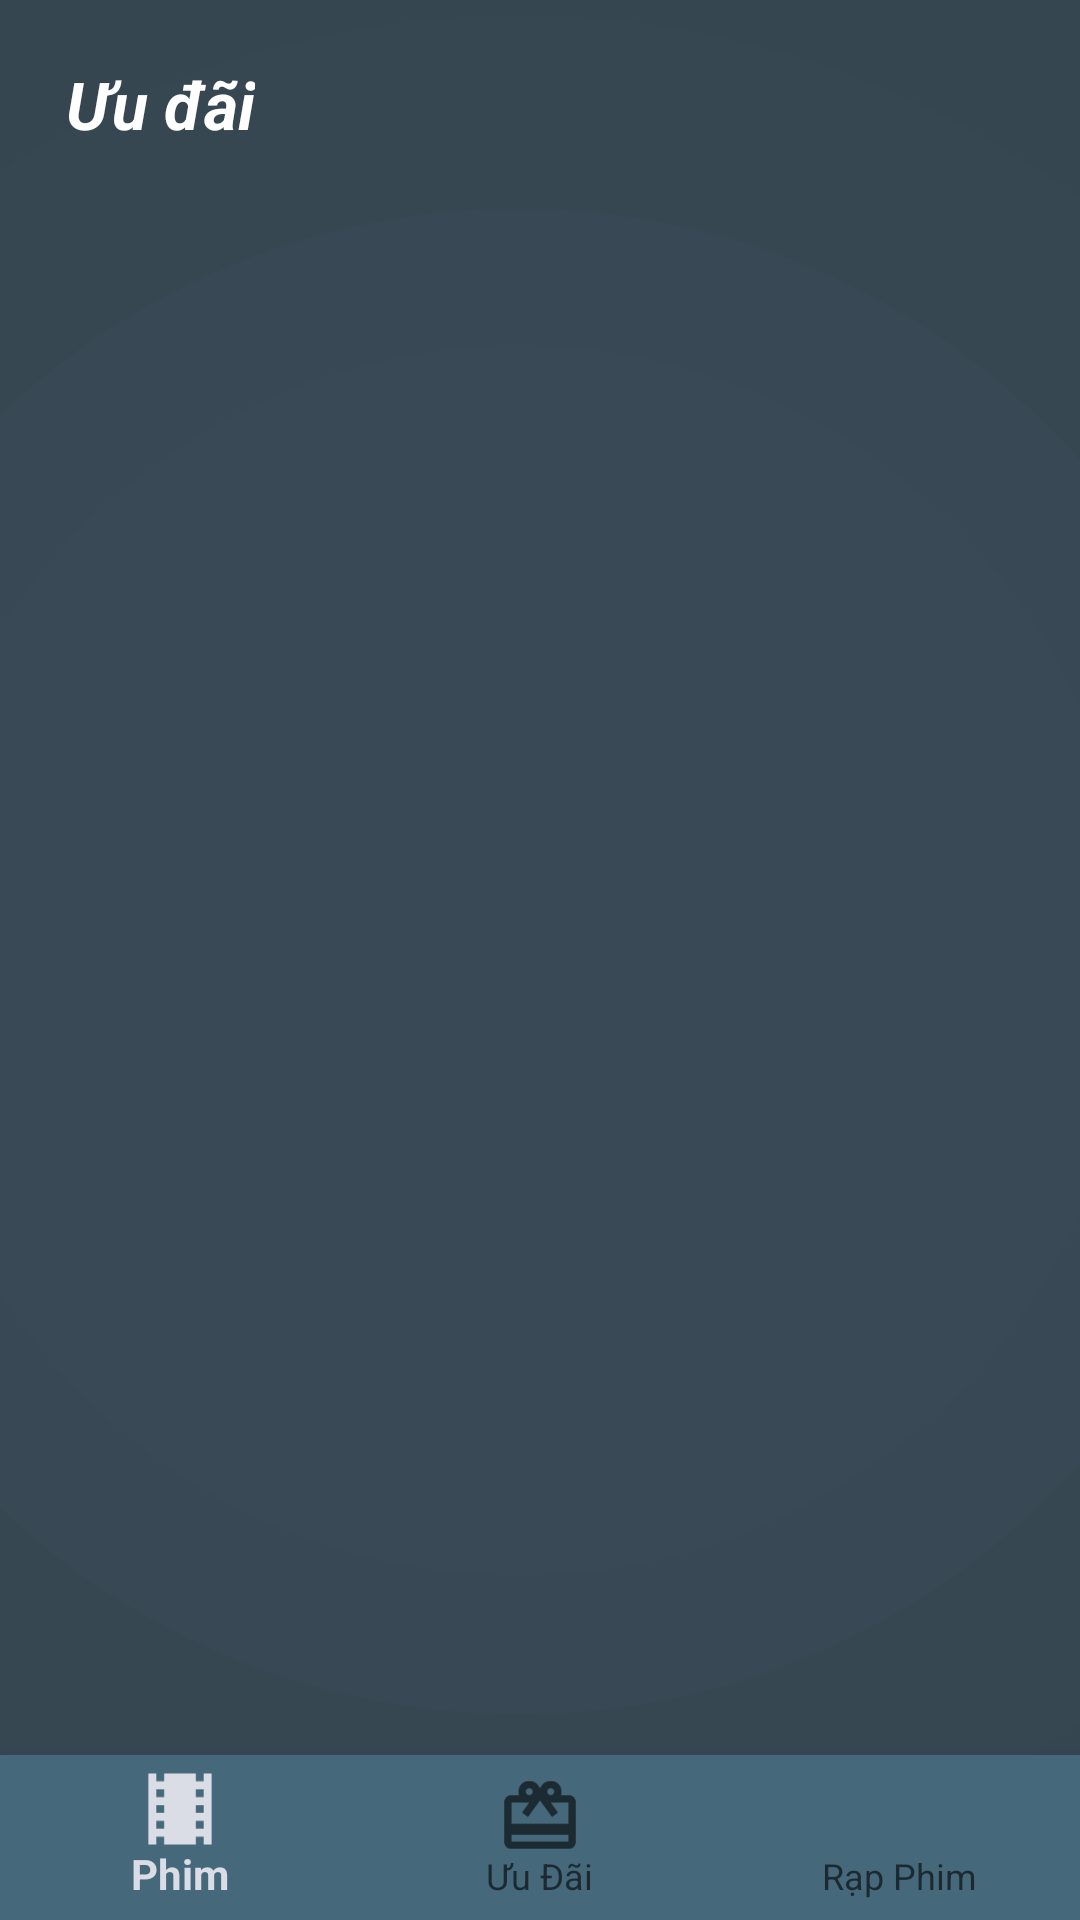

Android layout source for this screen:
<!-- AndroidManifest.xml: application theme AppTheme -->
<!-- res/layout/activity_uu_dai.xml -->
<?xml version="1.0" encoding="utf-8"?>
<RelativeLayout
    xmlns:android="http://schemas.android.com/apk/res/android"
    xmlns:app="http://schemas.android.com/apk/res-auto"
    android:layout_width="match_parent"
    android:layout_height="match_parent"
    android:background="@drawable/background"
    android:orientation="vertical">

    <android.support.design.widget.BottomNavigationView
        android:background="#46687b"
        android:id="@+id/navigation"
        app:menu="@menu/navigation"
        android:layout_width="match_parent"
        android:layout_height="55dp"
        android:layout_alignParentBottom="true"
        android:layout_alignParentStart="true">
    </android.support.design.widget.BottomNavigationView>

    <LinearLayout
        android:layout_marginBottom="55dp"
        android:layout_marginStart="10dp"
        android:orientation="vertical"
        android:layout_width="match_parent"
        android:layout_height="match_parent">

        <TextView
            android:id="@+id/textUuDai"
            android:layout_width="wrap_content"
            android:layout_height="wrap_content"
            android:layout_marginStart="12dp"
            android:layout_marginTop="20dp"
            android:layout_marginBottom="3dp"
            android:text="Ưu đãi"
            android:textColor="@android:color/background_light"
            android:textSize="22sp"
            android:textStyle="bold|italic" />

        <android.support.v4.widget.NestedScrollView
            android:layout_width="fill_parent"
            android:layout_marginStart="12dp"
            android:layout_marginTop="3dp"
            android:layout_height="fill_parent">

            <android.support.v7.widget.RecyclerView
                android:layout_marginStart="15dp"
                android:id="@+id/listUuDai"
                android:orientation="vertical"
                android:layout_width="match_parent"
                android:layout_height="match_parent" />
        </android.support.v4.widget.NestedScrollView>

    </LinearLayout>

</RelativeLayout>
<!-- resources referenced by this layout -->
<resources>
  <!-- drawable background: png bitmap (drawable, 15595 bytes) -->
  <style name="AppTheme" parent="Theme.AppCompat.Light.NoActionBar">
          
          <item name="colorPrimary">@color/colorPrimary</item>
          <item name="colorPrimaryDark">@color/colorPrimaryDark</item>
          <item name="colorAccent">@color/colorAccent</item>
      </style>
  <color name="colorPrimary">#dbdde6</color>
  <color name="colorPrimaryDark">#303F9F</color>
  <color name="colorAccent">#FF4081</color>
</resources>
